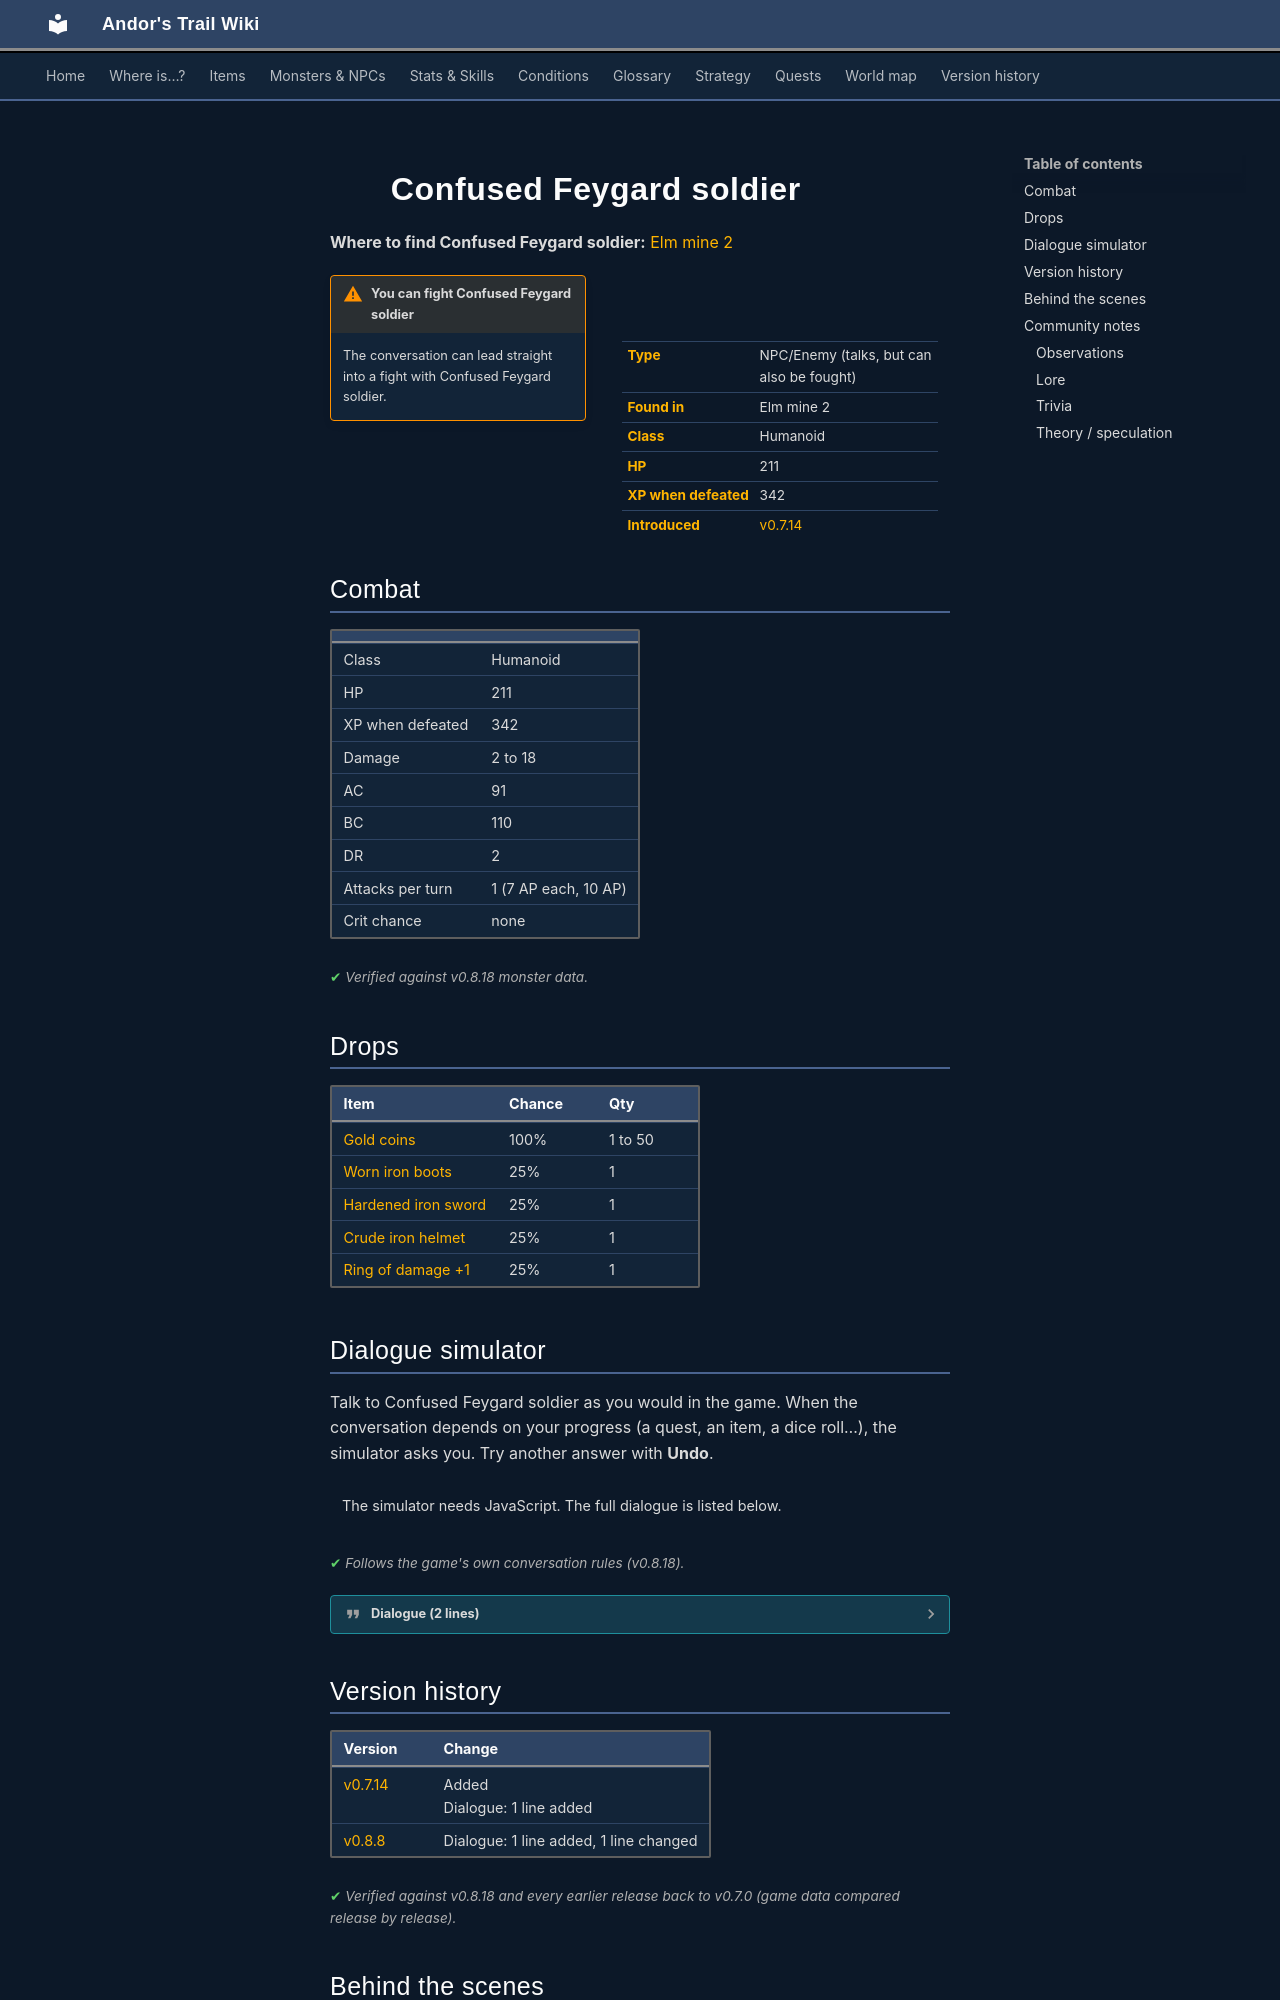

repository: asdfghjkl628/Andor-s-Trail-Wikiiii · page: monsters/ortholion_guard7/index.html · generator: mkdocs

---
description: "Confused Feygard soldier is an NPC you can also fight in Andor's Trail, found in Elm mine 2."
---

# ![](../assets/icons/monsters/monsters_rltiles3_14.png){ .sprite } Confused Feygard soldier

**Where to find Confused Feygard soldier:** [Elm mine 2](../maps/elm_mine2.md#pin-npc-ortholion_guard7)

<div class="infobox" markdown>

<p class="ib-img"><img class="sprite" src="../../assets/icons/monsters/monsters_rltiles3_14.png" alt=""></p>

| | |
|---|---|
| **Type** | NPC/Enemy (talks, but can also be fought) |
| **Found in** | Elm mine 2 |
| **Class** | Humanoid |
| **HP** | 211 |
| **XP when defeated** | 342 |
| **Introduced** | [v0.7.14](../versions/0.7.14.md) |

</div>

!!! warning "You can fight Confused Feygard soldier"
    The conversation can lead straight into a fight with Confused Feygard soldier.

## Combat

| | |
|---|---|
| Class | Humanoid |
| HP | 211 |
| XP when defeated | 342 |
| Damage | 2 to 18 |
| AC | 91 |
| BC | 110 |
| DR | 2 |
| Attacks per turn | 1 (7 AP each, 10 AP) |
| Crit chance | none |


<p class="verified">Verified against v0.8.18 monster data.</p>

## Drops

| Item | Chance | Qty |
|---|---|---|
| [Gold coins](../items/gold.md) | 100% | 1 to 50 |
| [Worn iron boots](../items/hboot_wirn.md) | 25% | 1 |
| [Hardened iron sword](../items/sword_hard_iron.md) | 25% | 1 |
| [Crude iron helmet](../items/helm_crude_iron.md) | 25% | 1 |
| [Ring of damage +1](../items/ring_dmg1.md) | 25% | 1 |

## Dialogue simulator

Talk to Confused Feygard soldier as you would in the game. When the conversation depends on your progress (a quest, an item, a dice roll…), the simulator asks you. Try another answer with **Undo**.

<div class="dlg-sim" data-src="../../assets/dialogue/ortholion_guard7.json" data-npc="Confused Feygard soldier" markdown="0"><noscript>The simulator needs JavaScript. The full dialogue is listed below.</noscript></div>

<p class="verified">Follows the game's own conversation rules (v0.8.18).</p>

??? quote "Dialogue (2 lines)"

    *Exactly as in the game files. Each line appears once; links jump to where a choice leads.*

    <span id="d-ortholion_guard7"></span>**`ortholion_guard7`** Confused Feygard soldier: “HAH! I SPOTTED YOU, EVIL BEING! *raises his sword*”

    - “I'm not a threat, stop!” → [ortholion_guard7_10](#d-ortholion_guard7_10)
    - “This one won't be my fault.” → [ortholion_guard7_10](#d-ortholion_guard7_10)
    - “Hah! I spotted you, useless soldier!” → [ortholion_guard7_10](#d-ortholion_guard7_10)

    <span id="d-ortholion_guard7_10"></span>**`ortholion_guard7_10`** *(silent check: the first matching branch below is taken)* — **effects:** removes monsters from elm_mine2

    - Next → *fight starts*



## Version history

| Version | Change |
|---|---|
| [v0.7.14](../versions/0.7.14.md) | Added<br>Dialogue: 1 line added |
| [v0.8.8](../versions/0.8.8.md) | Dialogue: 1 line added, 1 line changed |

<p class="verified">Verified against v0.8.18 and every earlier release back to v0.7.0 (game data compared release by release).</p>


## Behind the scenes

*How the game data handles this character. Not needed for playing.*

??? info "How the XP value is calculated"

    The game computes each enemy's experience value when it loads the data (`MonsterTypeParser.java`):

    XP = ⌈(attacks per turn × attack chance × average damage × (1 + critical skill × critical multiplier) × 3 + HP × (1 + block chance) + 9 × damage resistance) × 0.7⌉

    Percentages are used as fractions (e.g. 60% = 0.6). Enemies whose attacks inflict a condition are worth 50 XP more. The More Exp skill adds a percentage on top.

??? info "Technical information"

    | | |
    |---|---|
    | Entry ID | `ortholion_guard7` |
    | Type (wiki) | NPC/Enemy |
    | Spawn group | `ortholion_guard7` |
    | Loot table | `ortholion_guard7` |
    | Conversation | `ortholion_guard7` |
    | Faction | – |
    | Movement | none |
    | Icon | `monsters_rltiles3:14` |
    | Defined in | `res/raw/monsterlist_omi2.json` |

    Raw data:

    ```json
    {
     "id": "ortholion_guard7",
     "name": "Confused Feygard soldier",
     "iconID": "monsters_rltiles3:14",
     "maxHP": 211,
     "monsterClass": "humanoid",
     "movementAggressionType": "none",
     "attackDamage": {
      "min": 2,
      "max": 18
     },
     "spawnGroup": "ortholion_guard7",
     "phraseID": "ortholion_guard7",
     "droplistID": "ortholion_guard7",
     "attackCost": 7,
     "attackChance": 91,
     "blockChance": 110,
     "damageResistance": 2
    }
    ```


## Community notes

<small>Written by players, not generated from game data. **Observations**: what players notice in-game · **Lore**: the in-world story · **Trivia**: real-world facts, references, development history · **Theory / speculation**: unconfirmed ideas; may just be unfinished content</small>
